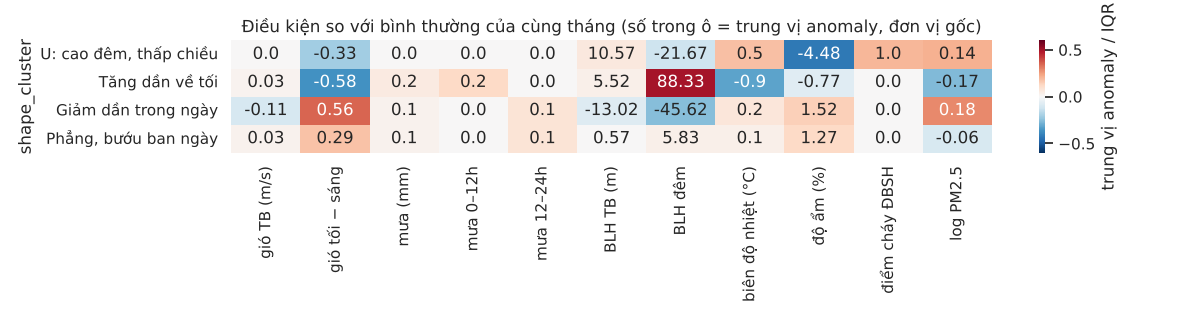

The data file committed next to this chart (first rows):
shape_cluster, gió TB (m/s), gió tối − sáng, mưa (mm), mưa 0–12h, mưa 12–24h, BLH TB (m), BLH đêm, biên độ nhiệt (°C), độ ẩm (%), điểm cháy ĐBSH, log PM2.5
U: cao đêm, thấp chiều, 0.0, -0.33, 0.0, 0.0, 0.0, 10.57, -21.67, 0.5, -4.48, 1.0, 0.14
Tăng dần về tối, 0.03, -0.58, 0.2, 0.2, 0.0, 5.52, 88.33, -0.9, -0.77, 0.0, -0.17
Giảm dần trong ngày, -0.11, 0.56, 0.1, 0.0, 0.1, -13.02, -45.62, 0.2, 1.52, 0.0, 0.18
Phẳng, bướu ban ngày, 0.03, 0.29, 0.1, 0.0, 0.1, 0.57, 5.83, 0.1, 1.27, 0.0, -0.06
